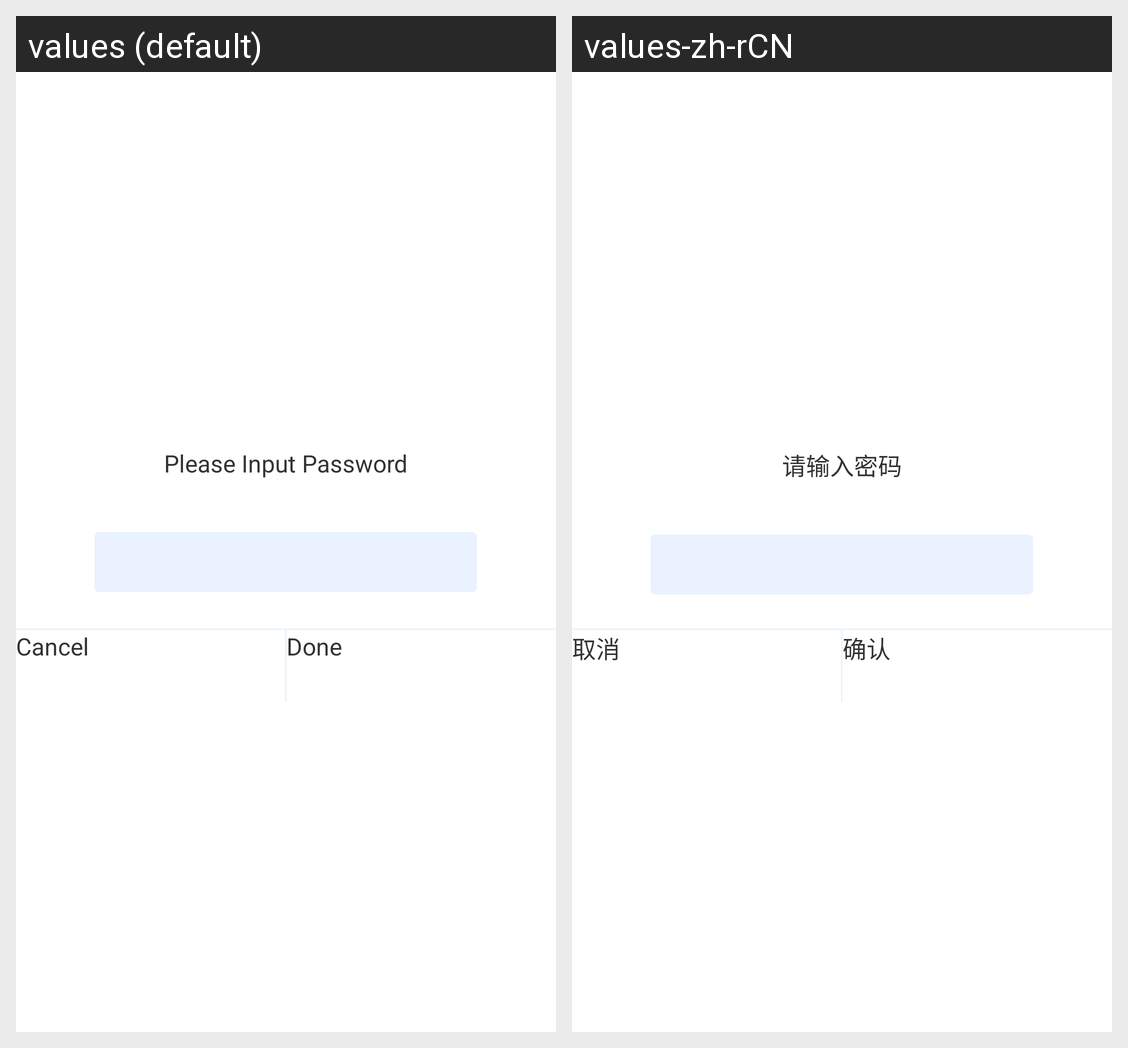

Translations of the strings shown on this Android screen, per locale in the grid:
Android screen res/layout/dialog_verify_password.xml rendered under 2 locales, left to right: values (default), values-zh-rCN. Device: Nexus 5 (rendered at 1080×1920; each locale shown at half size, 540×960, under a caption strip naming it); theme AppTheme.
Strings drawn on this screen, with the default value and each locale's value (text and hints the layout hard-codes, and strings that could not be matched under every locale, appear in the picture but are not listed):

wallet_detail_input_password
  values: Please Input Password
  values-zh-rCN: 请输入密码

wallet_detail_input_cancel
  values: Cancel
  values-zh-rCN: 取消

wallet_detail_input_confirm
  values: Done
  values-zh-rCN: 确认
